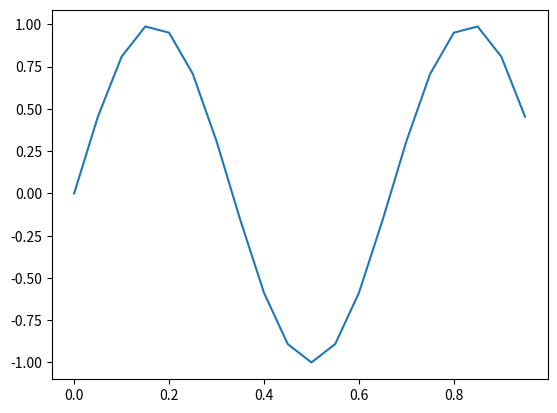

The script that saved this image:
from matplotlib.pyplot import*
from numpy import*

t=arange(0,1,0.05)
y=sin(3*pi*t)
figure('Problem 1')
plot(t,y)
show()

